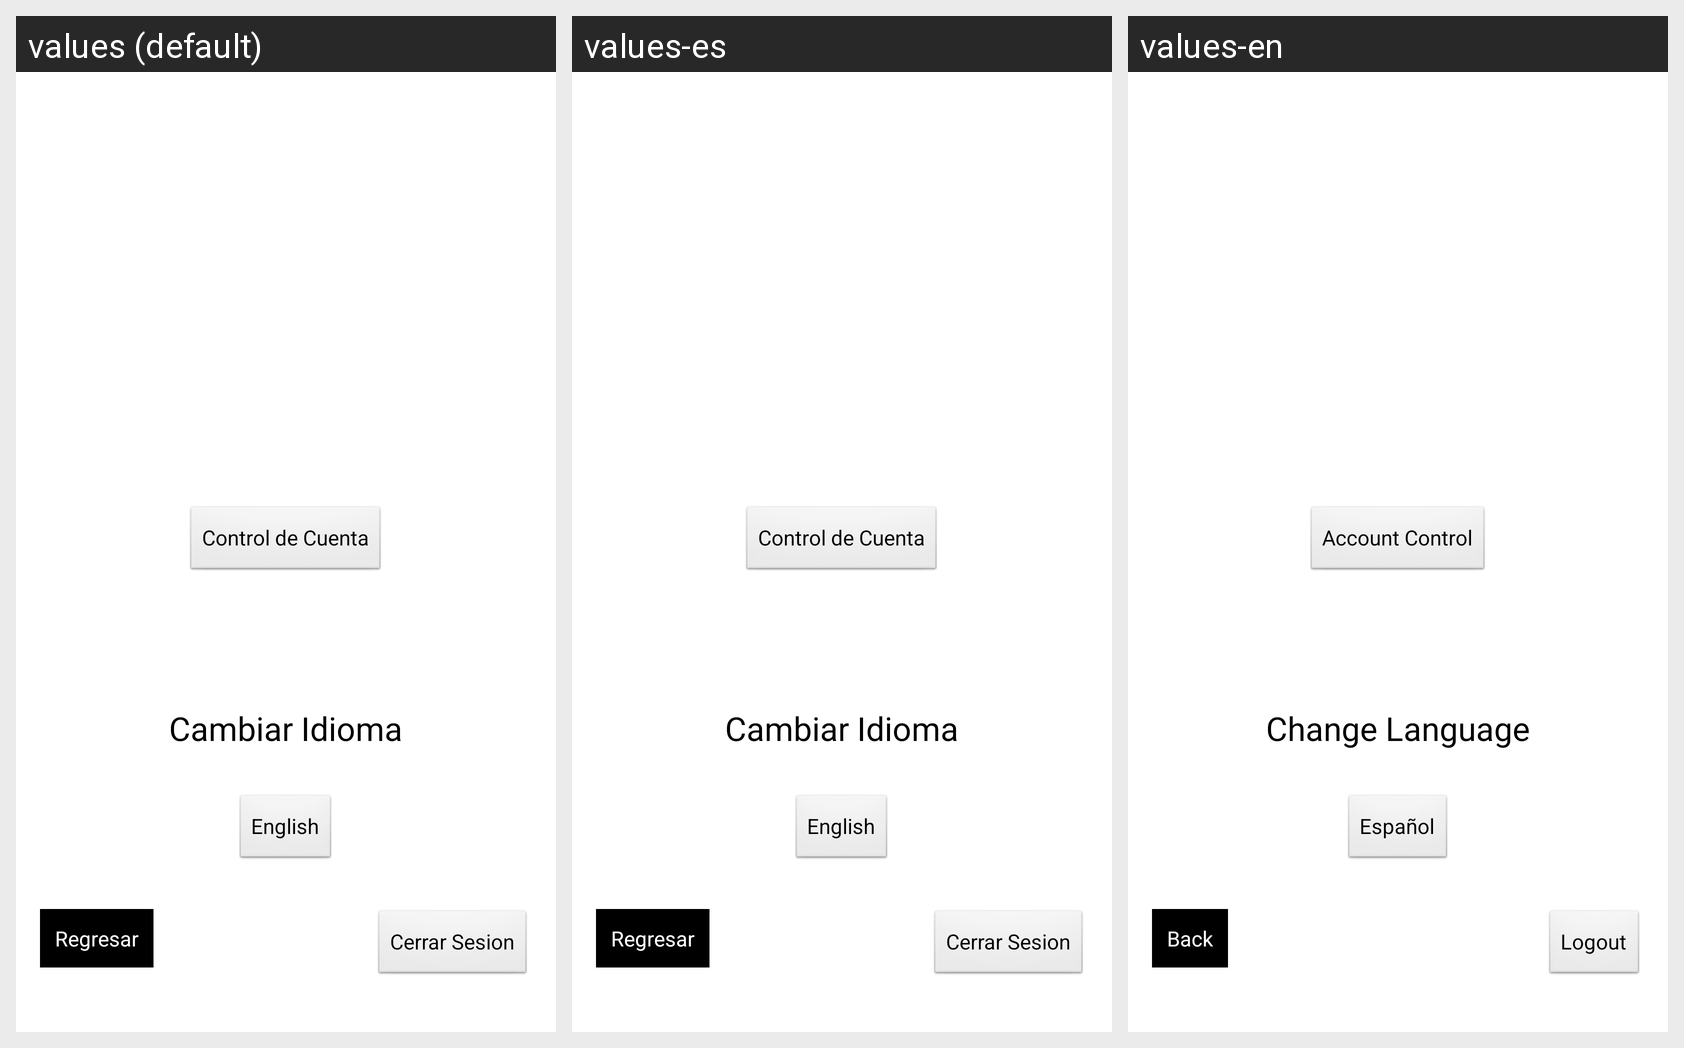

This grid shows one Android layout under several languages. Give, for every string resource on the screen, its name, the default text and each shown locale's text.
Android screen res/layout/activity_opciones.xml rendered under 3 locales, left to right: values (default), values-es, values-en. Device: Nexus 5 (rendered at 1080×1920; each locale shown at half size, 540×960, under a caption strip naming it); theme AppTheme.
Strings drawn on this screen, with the default value and each locale's value (text and hints the layout hard-codes, and strings that could not be matched under every locale, appear in the picture but are not listed):

cambio_lang
  values: Cambiar Idioma
  values-es: Cambiar Idioma
  values-en: Change Language

cerrar
  values: Cerrar Sesion
  values-es: Cerrar Sesion
  values-en: Logout

regresar
  values: Regresar
  values-es: Regresar
  values-en: Back

lenguaje
  values: English
  values-es: English
  values-en: Español

ctrl_cuenta
  values: Control de Cuenta
  values-es: Control de Cuenta
  values-en: Account Control
